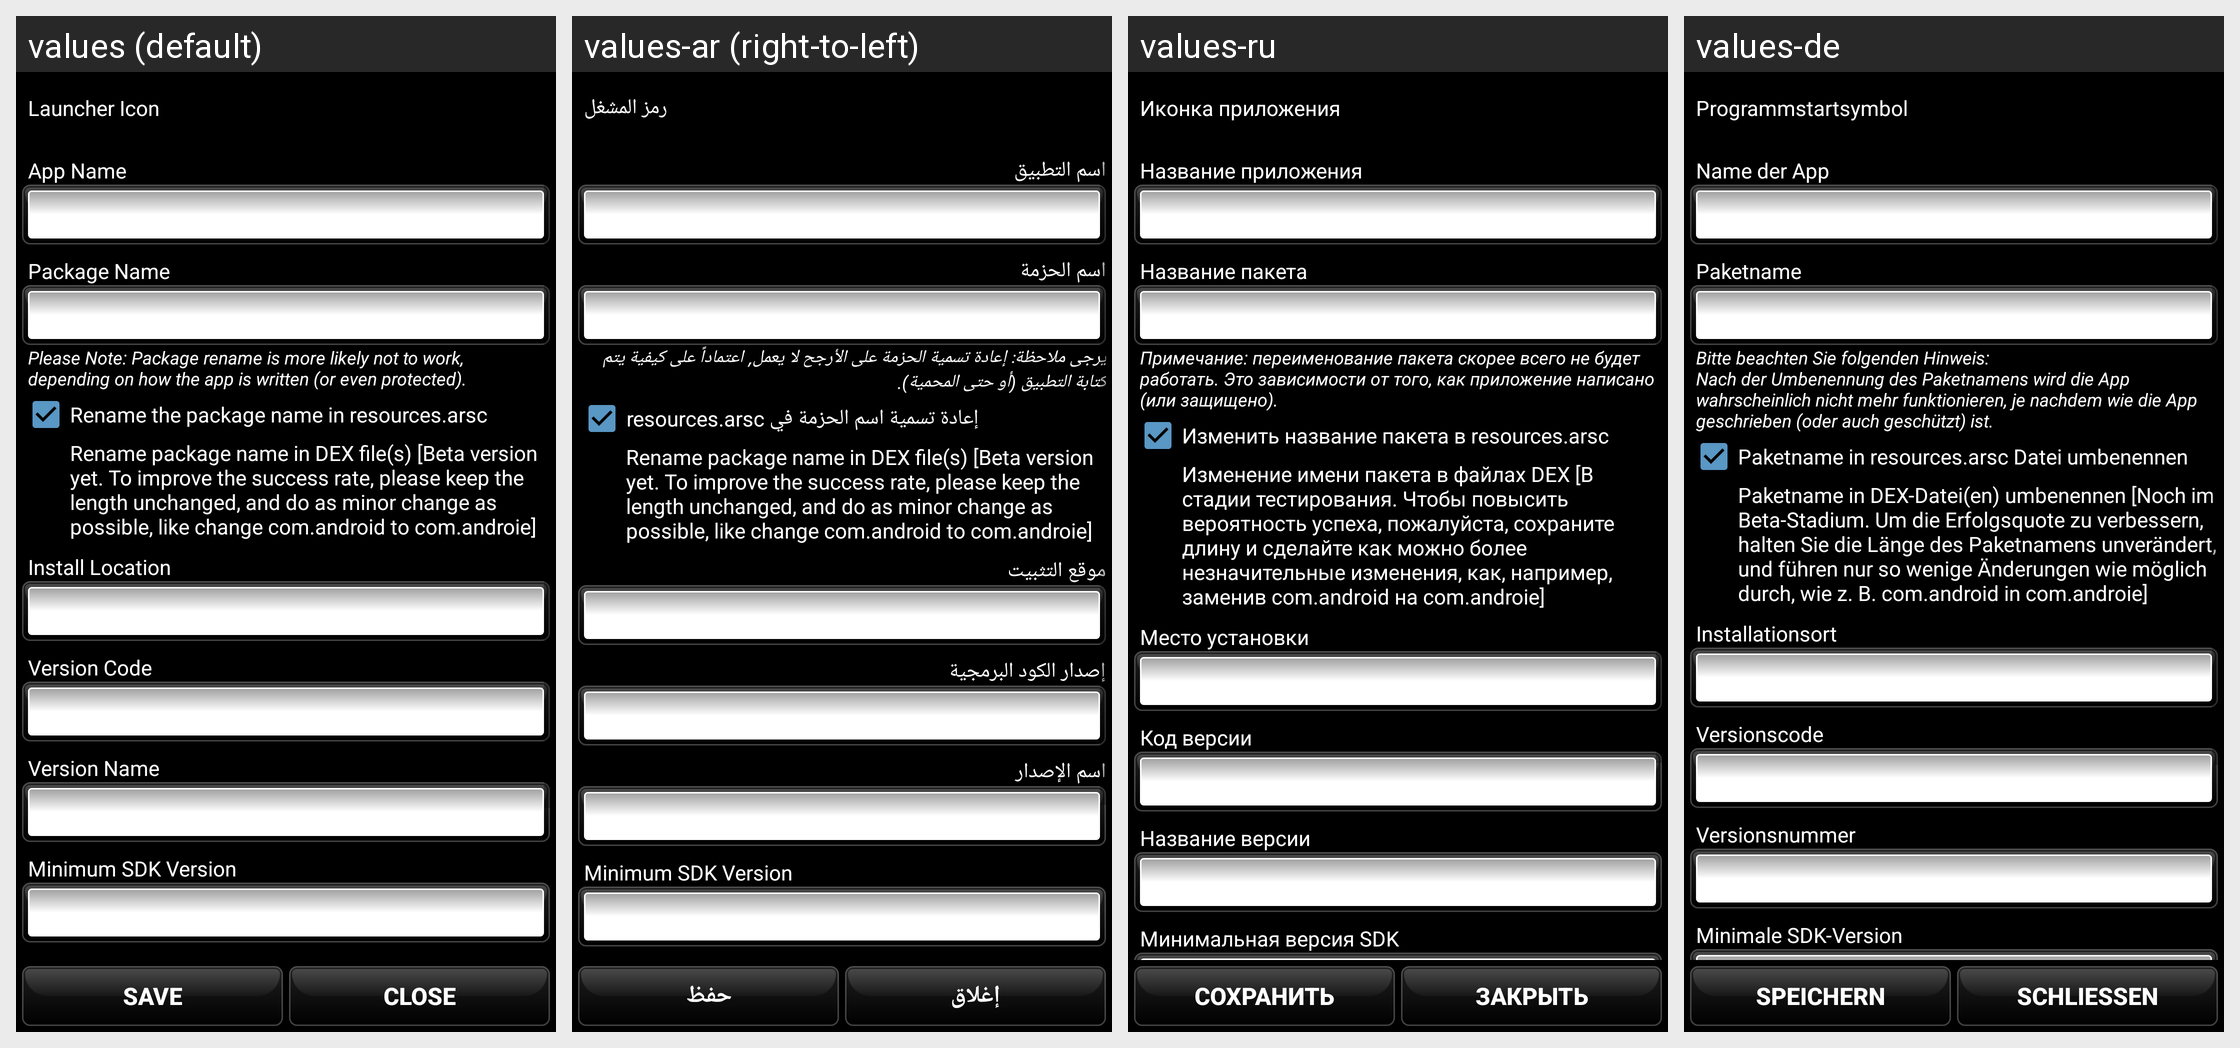

The same Android screen rendered under several of its app's locales, left to right. List the strings drawn on it with the default value and each locale's translation.
Android screen res/layout/activity_commonedit_dark_ru.xml rendered under 4 locales, left to right: values (default), values-ar (right-to-left), values-ru, values-de. Device: Nexus 5 (rendered at 1080×1920; each locale shown at half size, 540×960, under a caption strip naming it); theme AppTheme.
Other locales in the repository, not shown: values-be, values-cs, values-es, values-eu, values-fa, values-fr, values-hu, values-it, values-iw, values-ja, values-ka, values-ko, values-nb, values-nl, values-pl, values-pt, values-pt-rBR, values-pt-rPT, values-ro, values-sk, values-sr, values-sv, values-tr, values-uk, values-vi, values-zh, values-zh-rCN, values-zh-rTW.
Strings drawn on this screen, with the default value and each locale's value (text and hints the layout hard-codes, and strings that could not be matched under every locale, appear in the picture but are not listed):

launcher_icon
  values: Launcher Icon
  values-ar: رمز المشغل
  values-ru: Иконка приложения
  values-de: Programmstartsymbol

str_app_name
  values: App Name
  values-ar: اسم التطبيق
  values-ru: Название приложения
  values-de: Name der App

package_name
  values: Package Name
  values-ar: اسم الحزمة
  values-ru: Название пакета
  values-de: Paketname

pkg_rename_notice
  values: Please Note: Package rename is more likely not to work, depending on how the app is written (or even protected).
  values-ar: يرجى ملاحظة: إعادة تسمية الحزمة على الأرجح لا يعمل, اعتماداً على كيفية يتم كتابة التطبيق (أو حتى المحمية).
  values-ru: Примечание: переименование пакета скорее всего не будет работать. Это зависимости от того, как приложение написано (или защищено).
  values-de: Bitte beachten Sie folgenden Hinweis:
      Nach der Umbenennung des Paketnamens wird die App wahrscheinlich nicht mehr funktionieren, je nachdem wie die App geschrieben (oder auch geschützt) ist.

rename_in_resources
  values: Rename the package name in resources.arsc
  values-ar: إعادة تسمية اسم الحزمة في resources.arsc
  values-ru: Изменить название пакета в resources.arsc
  values-de: Paketname in resources.arsc Datei umbenennen

rename_in_dex
  values: Rename package name in DEX file(s) [Beta version yet. To improve the success rate, please keep the length unchanged, and do as minor change as possible, like change com.android to com.androie]
  values-ar: Rename package name in DEX file(s) [Beta version yet. To improve the success rate, please keep the length unchanged, and do as minor change as possible, like change com.android to com.androie]  [not translated; the default value is used]
  values-ru: Изменение имени пакета в файлах DEX [В стадии тестирования. Чтобы повысить вероятность успеха, пожалуйста, сохраните длину и сделайте как можно более незначительные изменения, как, например, заменив com.android на com.androie]
  values-de: Paketname in DEX-Datei(en) umbenennen [Noch im Beta-Stadium. Um die Erfolgsquote zu verbessern, halten Sie die Länge des Paketnamens unverändert, und führen nur so wenige Änderungen wie möglich durch, wie z. B. com.android in com.androie]

install_location
  values: Install Location
  values-ar: موقع التثبيت
  values-ru: Место установки
  values-de: Installationsort

version_code
  values: Version Code
  values-ar: إصدار الكود البرمجية
  values-ru: Код версии
  values-de: Versionscode

version_name
  values: Version Name
  values-ar: اسم الإصدار
  values-ru: Название версии
  values-de: Versionsnummer

min_sdk_version
  values: Minimum SDK Version
  values-ar: Minimum SDK Version  [not translated; the default value is used]
  values-ru: Минимальная версия SDK
  values-de: Minimale SDK-Version

save
  values: Save
  values-ar: حفظ
  values-ru: Сохранить
  values-de: Speichern

close
  values: Close
  values-ar: إغلاق
  values-ru: Закрыть
  values-de: Schließen
